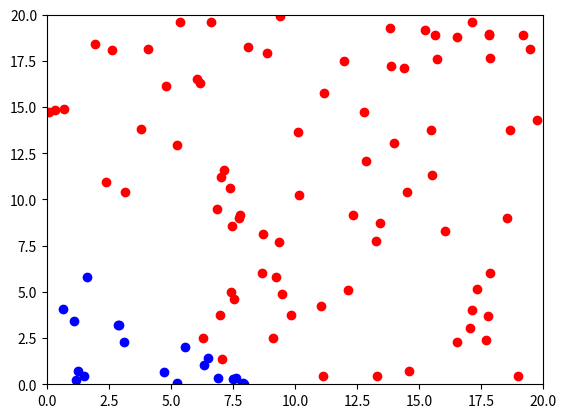

Reproduce this figure in Python.
import random
from matplotlib import pyplot as plt


def create_random_points_blue(min_: int, max_: int, n: int) -> list[list[float]]:
    """
    Create random blue points.

    Args:
    ----
        min_: Minimum for the value of the point
        max_: Maxsimun for the value of the point
        n: Number of points which need to be created

    Returns:
    -------
        A list of random created points
    """
    points = []
    for _ in range(n):
        x = round(random.uniform(min_, max_), 2)  # noqa: S311
        y = round(random.uniform(min_, (max_ - x)), 2)  # noqa: S311
        points.append([x, y])
    return points


def create_random_points_red(min_: int, max_: int, n: int) -> list[list[float]]:
    """
    Create random red points.

    Args:
    ----
        min_: Minimum for the value of the point
        max_: Maxsimun for the value of the point
        n: Number of points which need to be created

    Returns:
    -------
        A list of random created points
    """
    points = []
    for _ in range(n):
        while True:
            x = round(random.uniform(min_, max_), 2)  # noqa: S311
            y = round(random.uniform(min_, max_), 2)  # noqa: S311
            if x + y > 8:
                break
        points.append([x, y])
    return points


if __name__ == "__main__":
    points_blue = create_random_points_blue(0, 8, 20)
    points_red = create_random_points_red(0, 20, 80)
    points = points_blue + points_red

    for point in points_blue:
        plt.plot(point[0], point[1], marker="o", markeredgecolor="blue", markerfacecolor="blue")
    for point in points_red:
        plt.plot(point[0], point[1], marker="o", markeredgecolor="red", markerfacecolor="red")
    plt.xlim(0, 20)
    plt.ylim(0, 20)
    plt.show()